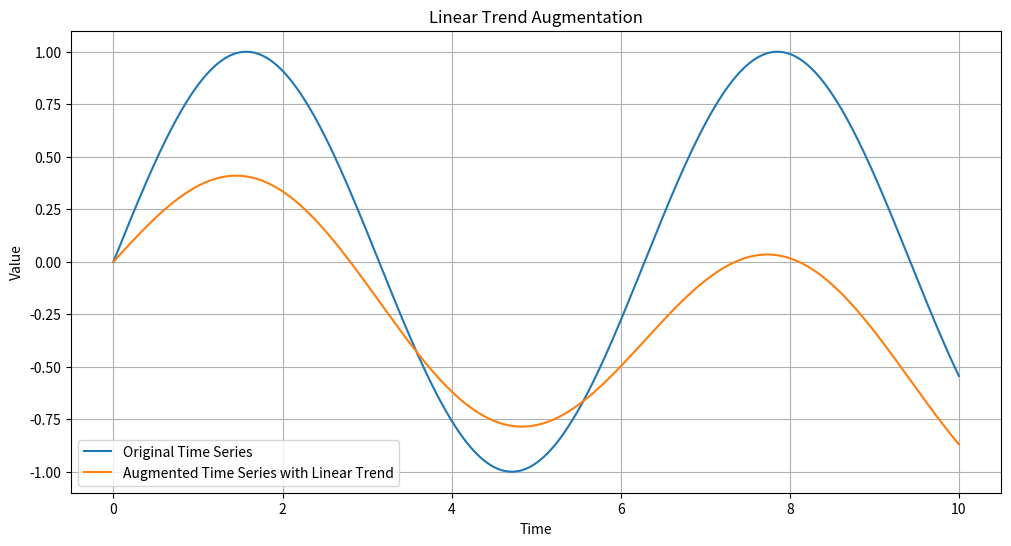

Generate this figure with matplotlib:
# -*- coding: utf-8 -*-
"""
Created on 2026/03/05 16:19:59
@author: Whenxuan Wang
@email: wwhenxuan@gmail.com
@url: https://github.com/wwhenxuan/S2Generator
"""
import numpy as np


def add_linear_trend(
    time_series: np.ndarray, trend_strength: float = 1.0, direction: str = "upward"
) -> np.ndarray:
    """
    Perform linear trend augmentation on the input time series.
    This augmentation adds a linear trend to the input time series,
    which can help models learn to handle non-stationary data and improve their robustness to trends.

    :param time_series: Input time series, a 1D numpy array
    :param trend_strength: The strength of the linear trend to be added, default is 1.0.
    :param direction: The direction of the linear trend, either "upward" or "downward", default is "upward".

    :return: Augmented time series with a linear trend, a 1D numpy array of the same length as the input series.
    """

    # Get the length of the time series
    seq_length = len(time_series)

    # Calculate the the energy of the original time series
    original_energy = np.mean(time_series**2)

    # Create a linear trend
    if direction == "upward":
        trend = np.linspace(0, trend_strength * seq_length, seq_length)
    elif direction == "downward":
        trend = np.linspace(0, -trend_strength * seq_length, seq_length)
    else:
        raise ValueError("direction must be either 'upward' or 'downward'")

    # Scale the trend to have the same energy as the original time series
    trend_energy = np.mean(trend**2)

    if trend_energy > 0:
        trend = trend * np.sqrt(original_energy / trend_energy)

    # Average the original signal and the trend to maintain the overall scale
    return (time_series + trend) / 2


def time_series_mixup(a: np.ndarray, b: np.ndarray, alpha: float = 0.7) -> np.ndarray:
    """
    Mixup Enhancement: Weighted mixing of two time series to create a new augmented signal.
    This method combines two time series by taking a weighted average of them,
    where the weights are determined by a mixing parameter alpha.
    This can help models learn to generalize better by exposing them to a wider variety of signal combinations.

    :param a: First input time series, a 1D numpy array.
    :param b: Second input time series, a 1D numpy array of the same length as a.
    :param alpha: The mixing parameter that controls the weight of each time series in the mixup,
    default is 0.7. A value of alpha close to 1 gives more weight to the first time series (a),
    while a value close to 0 gives more weight to the second time series (b).

    :return: Mixed time series, a 1D numpy array of the same length as the input series.
    """
    assert a.shape == b.shape, "Input time series must have the same shape"

    # Calculate the mixed signal as a weighted average of the two input signals
    return alpha * a + (1 - alpha) * b


if __name__ == "__main__":
    # Example usage
    import matplotlib.pyplot as plt

    # Create a sample time series (sine wave)
    t = np.linspace(0, 10, 500)
    original_series = np.sin(t)

    # Add linear trend
    augmented_series = add_linear_trend(
        original_series, trend_strength=1, direction="downward"
    )

    # Plot the original and augmented time series
    plt.figure(figsize=(12, 6))
    plt.plot(t, original_series, label="Original Time Series")
    plt.plot(t, augmented_series, label="Augmented Time Series with Linear Trend")
    plt.legend()
    plt.title("Linear Trend Augmentation")
    plt.xlabel("Time")
    plt.ylabel("Value")
    plt.grid()
    plt.show()
